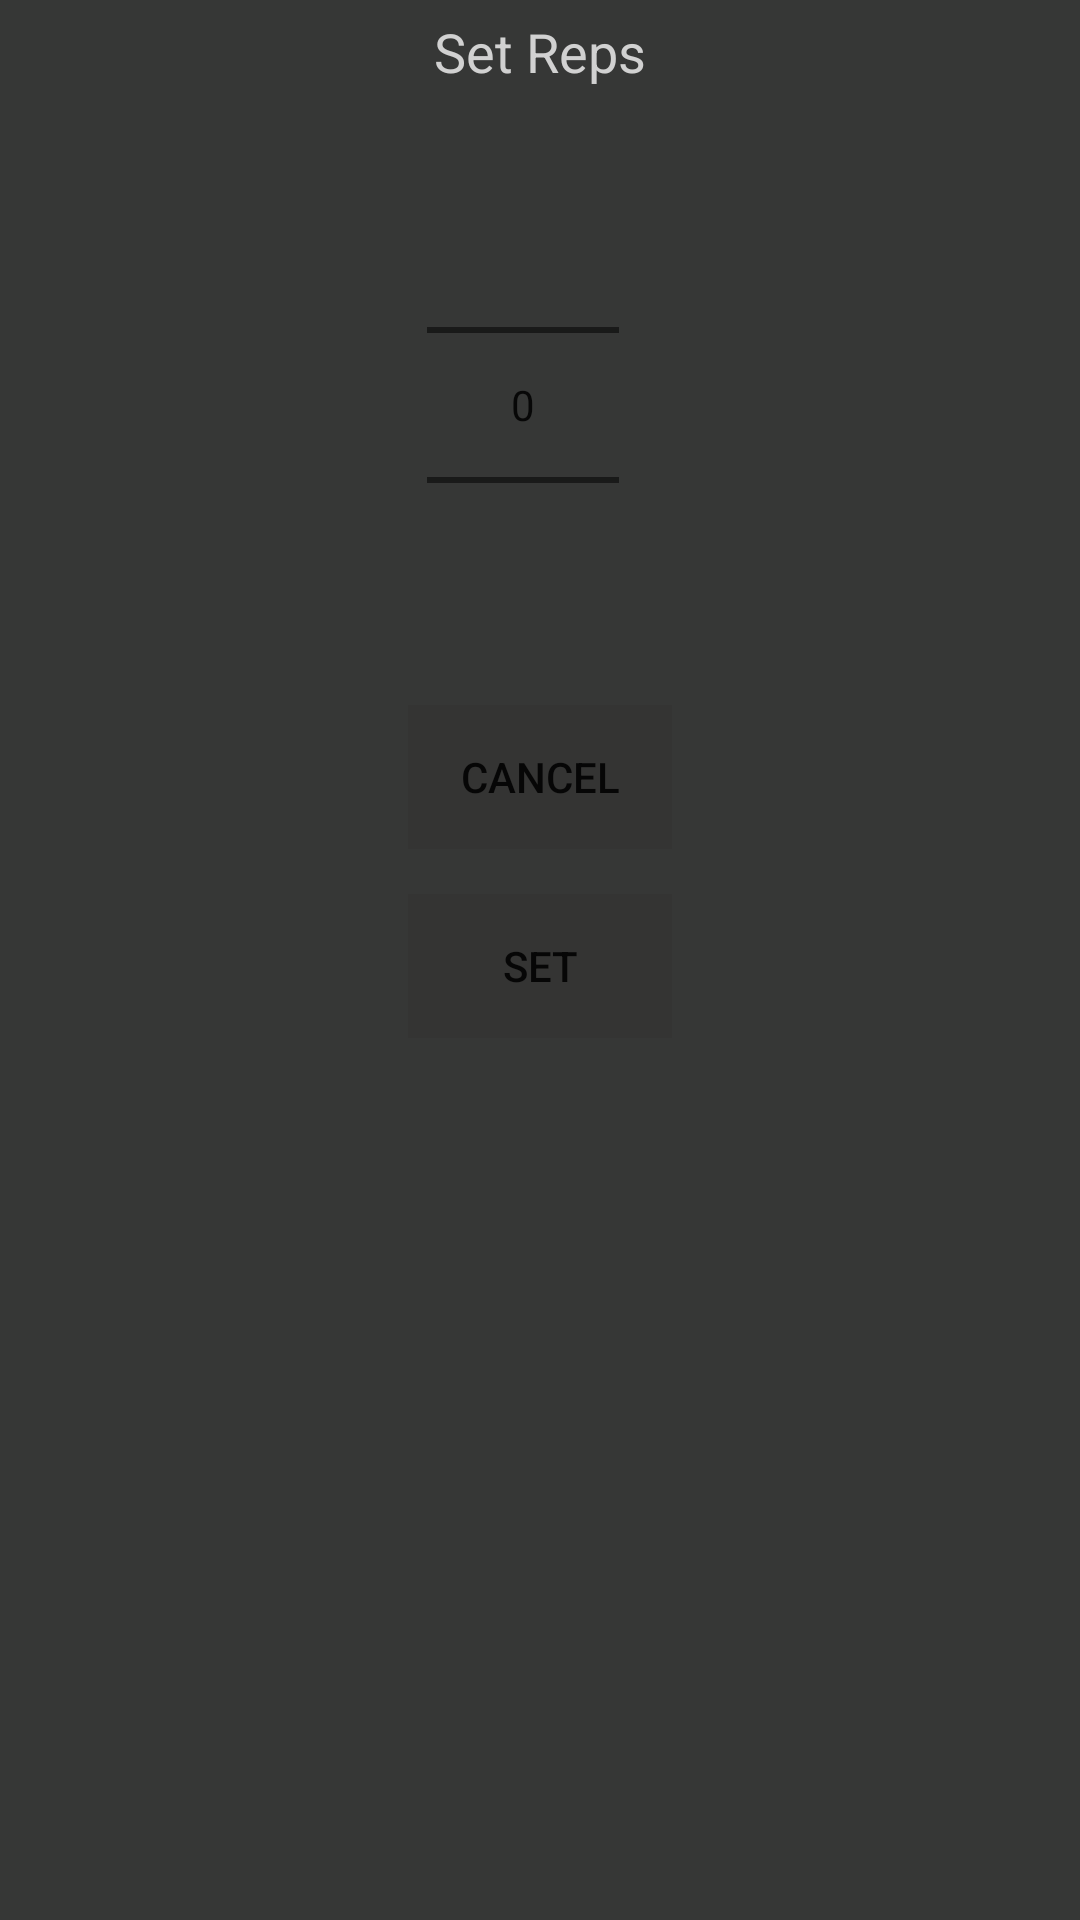

This screen was rendered from an Android layout file. Write that file and the resources it references.
<!-- AndroidManifest.xml: application theme Theme.GymCounter_test_04 -->
<!-- res/layout/num_picker_dialog.xml -->
<androidx.constraintlayout.widget.ConstraintLayout xmlns:android="http://schemas.android.com/apk/res/android"
    xmlns:app="http://schemas.android.com/apk/res-auto"
    android:layout_width="wrap_content"
    android:layout_height="wrap_content"
    android:padding="5dp"
    android:background="#E21D1E1D"
    >

    <TextView
        android:id="@+id/textView2"
        android:layout_width="wrap_content"
        android:layout_height="wrap_content"
        android:scrollbarSize="8dp"
        android:text="@string/set_reps"
        android:textColor="#D1D1D1"
        android:textSize="18dp"
        app:layout_constraintEnd_toEndOf="parent"
        app:layout_constraintStart_toStartOf="parent"
        app:layout_constraintTop_toTopOf="parent" />

    <NumberPicker
        android:id="@+id/numberPicker1"
        android:layout_width="wrap_content"
        android:layout_height="wrap_content"
        android:layout_alignParentTop="true"
        android:layout_centerHorizontal="true"
        android:layout_marginTop="40dp"
        android:scrollbarSize="14dp"
        android:theme="@style/Platform.MaterialComponents.Light"
        app:layout_constraintEnd_toEndOf="parent"
        app:layout_constraintHorizontal_bias="0.48"
        app:layout_constraintStart_toStartOf="parent"
        app:layout_constraintTop_toTopOf="parent" />

    <Button
        android:id="@+id/button2"
        android:layout_width="wrap_content"
        android:layout_height="wrap_content"
        android:layout_below="@+id/numberPicker1"
        android:layout_alignParentStart="true"
        android:layout_alignParentEnd="true"
        android:layout_marginTop="10dp"
        android:text="@string/cancel"
        android:background="#0D1B0202"
        android:bottomLeftRadius="10dp"
        android:bottomRightRadius="10dp"
        app:layout_constraintEnd_toEndOf="parent"
        app:layout_constraintStart_toStartOf="parent"
        app:layout_constraintTop_toBottomOf="@+id/numberPicker1" />

    <Button
        android:id="@+id/button1"
        android:layout_width="wrap_content"
        android:layout_height="wrap_content"
        android:layout_below="@+id/numberPicker1"
        android:layout_alignParentStart="true"
        android:layout_alignParentEnd="true"
        android:layout_alignParentBottom="true"
        android:layout_marginTop="15dp"
        android:text="@string/set"
        android:background="#0D1B0202"
        android:bottomLeftRadius="10dp"
        android:bottomRightRadius="10dp"
        app:layout_constraintEnd_toEndOf="parent"
        app:layout_constraintStart_toStartOf="parent"
        app:layout_constraintTop_toBottomOf="@+id/button2" />

</androidx.constraintlayout.widget.ConstraintLayout>
<!-- resources referenced by this layout -->
<resources>
  <string name="cancel">Cancel</string>
  <string name="set">Set</string>
  <string name="set_reps">Set Reps</string>
  <style name="Theme.GymCounter_test_04" parent="Theme.MaterialComponents.DayNight.DarkActionBar">
          
          <item name="colorPrimary">@color/purple_500</item>
          <item name="colorPrimaryVariant">@color/purple_700</item>
          <item name="colorOnPrimary">@color/white</item>
          
          <item name="colorSecondary">@color/teal_200</item>
          <item name="colorSecondaryVariant">@color/teal_700</item>
          <item name="colorOnSecondary">@color/black</item>
          
          <item name="android:statusBarColor" tools:targetApi="l">?attr/colorPrimaryVariant</item>
          
      </style>
  <color name="purple_500">#1F0B3A</color>
  <color name="purple_700">#1C0B42</color>
  <color name="white">#FFFFFFFF</color>
  <color name="teal_200">#FF03DAC5</color>
  <color name="teal_700">#FF018786</color>
  <color name="black">#FF000000</color>
</resources>
